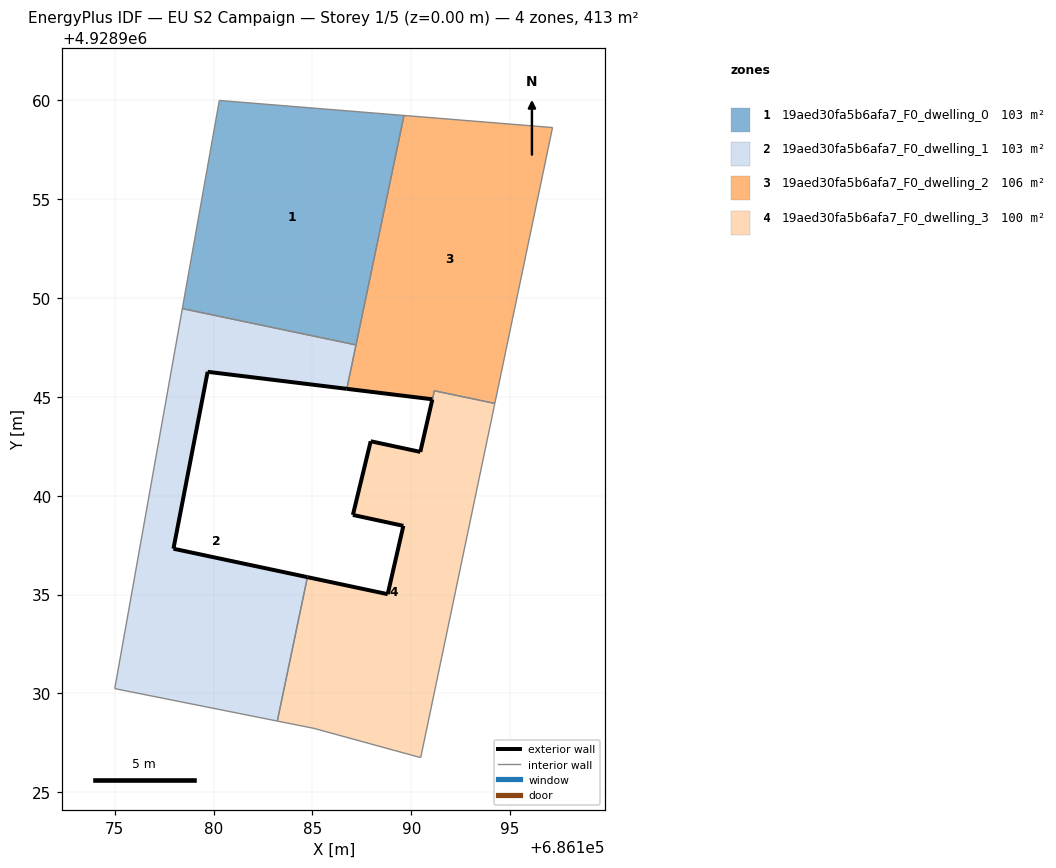
=== STOREY PLAN SPEC (per zone: floor XY polygon, exterior-wall plan segments, windows/doors) ===
zone 1: 19aed30fa5b6afa7_F0_dwelling_0  (103.2 m²)
  floor: (686187.21, 4928947.63) (686189.64, 4928959.24) (686180.29, 4928960.00) (686178.42, 4928949.46)
  interior walls: 4
zone 2: 19aed30fa5b6afa7_F0_dwelling_1  (103.2 m²)
  floor: (686183.22, 4928928.60) (686184.75, 4928935.88) (686177.97, 4928937.32) (686179.70, 4928946.27) (686186.74, 4928945.41) (686187.21, 4928947.63) (686178.42, 4928949.46) (686175.00, 4928930.24)
  exterior wall: (686177.97, 4928937.32) – (686184.75, 4928935.88)  [6.9 m]
  exterior wall: (686186.74, 4928945.41) – (686179.70, 4928946.27)  [7.1 m]
  exterior wall: (686179.70, 4928946.27) – (686177.97, 4928937.32)  [9.1 m]
  interior walls: 5
zone 3: 19aed30fa5b6afa7_F0_dwelling_2  (105.9 m²)
  floor: (686194.23, 4928944.67) (686197.15, 4928958.63) (686189.64, 4928959.24) (686186.74, 4928945.41) (686191.07, 4928944.88) (686191.17, 4928945.31)
  exterior wall: (686191.07, 4928944.88) – (686186.74, 4928945.41)  [4.4 m]
  interior walls: 6
zone 4: 19aed30fa5b6afa7_F0_dwelling_3  (100.4 m²)
  floor: (686190.48, 4928926.75) (686194.23, 4928944.67) (686191.17, 4928945.31) (686190.46, 4928942.22) (686187.95, 4928942.75) (686187.05, 4928939.03) (686189.60, 4928938.47) (686188.81, 4928935.02) (686184.75, 4928935.88) (686183.22, 4928928.60) (686185.08, 4928928.23)
  exterior wall: (686188.81, 4928935.02) – (686189.60, 4928938.47)  [3.5 m]
  exterior wall: (686189.60, 4928938.47) – (686187.05, 4928939.03)  [2.6 m]
  exterior wall: (686187.05, 4928939.03) – (686187.95, 4928942.75)  [3.8 m]
  exterior wall: (686187.95, 4928942.75) – (686190.46, 4928942.22)  [2.6 m]
  exterior wall: (686190.46, 4928942.22) – (686191.07, 4928944.87)  [2.7 m]
  exterior wall: (686184.75, 4928935.88) – (686188.81, 4928935.02)  [4.2 m]
  interior walls: 6

=== DERIVED (storey summary) ===
Building: EU S2 Campaign
Storey: 1 of 5  (floor level z = 0.00 m)
Storey gross floor area: 412.7 m²
Zones on this storey: 4
  - 19aed30fa5b6afa7_F0_dwelling_0: floor 103.2 m²
  - 19aed30fa5b6afa7_F0_dwelling_1: floor 103.2 m²; exterior wall 23.1 m (69.4 m²); WWR 0.0%
  - 19aed30fa5b6afa7_F0_dwelling_2: floor 105.9 m²; exterior wall 4.4 m (13.1 m²); WWR 0.0%
  - 19aed30fa5b6afa7_F0_dwelling_3: floor 100.4 m²; exterior wall 19.4 m (58.3 m²); WWR 0.0%
Zone adjacency (shared interzone walls):
  - 19aed30fa5b6afa7_F0_dwelling_0 ↔ 19aed30fa5b6afa7_F0_dwelling_1
  - 19aed30fa5b6afa7_F0_dwelling_0 ↔ 19aed30fa5b6afa7_F0_dwelling_2
  - 19aed30fa5b6afa7_F0_dwelling_1 ↔ 19aed30fa5b6afa7_F0_dwelling_2
  - 19aed30fa5b6afa7_F0_dwelling_1 ↔ 19aed30fa5b6afa7_F0_dwelling_3
  - 19aed30fa5b6afa7_F0_dwelling_2 ↔ 19aed30fa5b6afa7_F0_dwelling_3